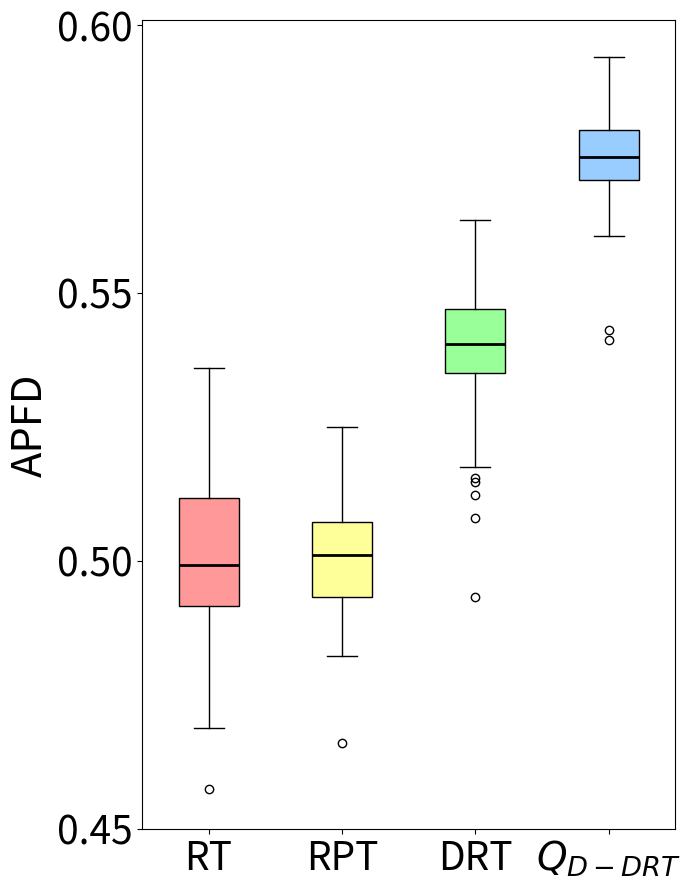

This chart was generated by the following Python code:
import matplotlib.pyplot as plt
import statistics

# 数据部分
data1 = [0.5001905660377358, 0.505371972318339, 0.4769552845528456, 0.5141327272727272, 0.5162940074906366, 0.5116999999999999, 0.49573228346456694, 0.4803416988416988, 0.5029566037735849, 0.5258933823529411, 0.5234007936507936, 0.5164667896678966, 0.5120461538461538, 0.5243315789473684, 0.46884671532846717, 0.5040384615384614, 0.509546875, 0.49589694656488553, 0.5232773851590106, 0.4948198529411764, 0.5314124087591241, 0.5134372693726936, 0.4991705426356589, 0.4877310606060606, 0.48832716049382713, 0.4933538461538462, 0.4972686567164179, 0.5003129770992366, 0.50276171875, 0.4863576512455516, 0.49444531249999996, 0.5026798561151078, 0.4908964285714286, 0.4916867219917012, 0.4574816176470588, 0.4825369003690037, 0.5079597701149425, 0.4959106463878327, 0.4922, 0.5055833333333333, 0.4893266129032258, 0.5100917602996254, 0.4766811594202898, 0.4995456273764259, 0.5165975609756097, 0.5186124497991967, 0.48217669172932326, 0.5006481481481482, 0.4750625, 0.4947129963898917, 0.5210106382978723, 0.4779166666666667, 0.49490659340659343, 0.48494, 0.5041806083650189, 0.5040182186234817, 0.4842551867219917, 0.5361070038910505, 0.5224323308270676, 0.48711627906976745, 0.5122586206896551, 0.5176314878892734, 0.49829704797047975, 0.4971459854014599, 0.5270851851851852, 0.49103225806451617, 0.4932529411764706, 0.5274543859649122, 0.532695652173913, 0.49951052631578946, 0.4959352941176471, 0.4878947368421052, 0.4988319672131148, 0.49473791821561336, 0.49432462686567163, 0.5027352941176471, 0.4751593886462882, 0.5085470085470085, 0.5068111111111111, 0.4983525896414343]  # 第一段数据
data2 = [0.5043676470588234, 0.4953727735368956, 0.4902933673469388, 0.5138921052631578, 0.4967061281337047, 0.4968430079155673, 0.49649232736572885, 0.4918619791666667, 0.5110985401459853, 0.49460025706940874, 0.5144376623376623, 0.4907845528455284, 0.5038349875930521, 0.49735472154963684, 0.4950423340961098, 0.4882838541666667, 0.4862889447236181, 0.493359375, 0.4841876712328767, 0.4946384615384615, 0.5133497409326424, 0.5078727506426735, 0.5201202531645569, 0.497586513994911, 0.5157131147540983, 0.4660890410958904, 0.5058112745098038, 0.5211327683615818, 0.48805080213903745, 0.5123354114713217, 0.5036320754716981, 0.507180904522613, 0.48790983606557375, 0.5039122340425531, 0.5012771883289124, 0.48411658031088084, 0.5107499999999999, 0.5150498721227621, 0.5010271317829457, 0.5075623306233061, 0.482264705882353, 0.5050800524934382, 0.5022388059701492, 0.5055103359173125, 0.5033302387267904, 0.4994390862944162, 0.5194581280788177, 0.49059498680738783, 0.48900000000000005, 0.4998675675675676, 0.4932277227722773, 0.5082486338797814, 0.5039908136482939, 0.5028462532299741, 0.5008073047858941, 0.49249731182795703, 0.4826933174224343, 0.4975716112531969, 0.4963072916666667, 0.5009581280788177, 0.5024299999999999, 0.4894972899728997, 0.499359296482412, 0.507705513784461, 0.5058858267716535, 0.5026194029850746, 0.513124649859944, 0.4949490358126722, 0.5061650246305418, 0.5097398081534772, 0.48773177083333336, 0.49016748166259166, 0.4876911764705882, 0.5133875305623472, 0.5052202970297028, 0.5014199029126213, 0.5115611702127659, 0.4961404199475065, 0.5070259067357512, 0.5250360824742267]  # 第二段数据
data4 = [0.5702126704953338, 0.5888538699786773, 0.5755270961897314, 0.5708000861025957, 0.5770014964459408, 0.5731449548596741, 0.5807894896167586, 0.5661950101384113, 0.5791468655494668, 0.5765414127649031, 0.5699372833158038, 0.5797523276473414, 0.5895810368027733, 0.5852166751816746, 0.5852041271445988, 0.5605914186316197, 0.5860258936110329, 0.5611443340382153, 0.5739308161603123, 0.5727412875587377, 0.5739722709935219, 0.5412499243203972, 0.5682460000916884, 0.5706639256890513, 0.5707168127633685, 0.5794915875853849, 0.5941061853098889, 0.5620349702380952, 0.5771850047784938, 0.5787505827505827, 0.5850150140948646, 0.575813985701863, 0.5843434343434343, 0.574429992466522, 0.5751901545576245, 0.5717073281541046, 0.580550728721489, 0.5735552494643403, 0.5615589023403577, 0.5745605758047881, 0.5845219983710602, 0.5430512555899553, 0.573689824308388, 0.5757301107754279, 0.5729216653839769, 0.5823274266067179, 0.5794861155932568, 0.5884358299433676, 0.5744557185733655, 0.5798132657933653]  # 第三段数据
data3 = [0.546507124588966, 0.5414417422598179, 0.5633646836217931, 0.5261840683986012, 0.5155172413793103, 0.5519895375368691, 0.5576521517697988, 0.5362282330875457, 0.546218487394958, 0.5388499504605335, 0.5536194746957079, 0.5448947720681192, 0.5439900801084765, 0.5636406943729872, 0.5147876849854987, 0.5297525379578583, 0.550652713915755, 0.5282521742321382, 0.5367550941945405, 0.540827517447657, 0.5079677659400693, 0.54700377967781, 0.5175693503207734, 0.5411711854553142, 0.5274497464183912, 0.5435793364965034, 0.5494908978710275, 0.5469676807816402, 0.5260668258626662, 0.5567170868347339, 0.5124170720919947, 0.5471686713901247, 0.5366306867574616, 0.5523236710414503, 0.5383941049421929, 0.5460438004523472, 0.5377558953096657, 0.5400506699495085, 0.5361897390535162, 0.5636767882098843, 0.5393924012558043, 0.5349923685549376, 0.5320689469817778, 0.5423390271141136, 0.4932990437554332, 0.551869656159407, 0.5381039333693567, 0.535250558106612, 0.5358991596638656, 0.5507781587971512]  # 第四段数据

# 计算方差
variance1 = statistics.variance(data1)
variance2 = statistics.variance(data2)
variance3 = statistics.variance(data3)
variance4 = statistics.variance(data4)

# 打印方差值
print("Data1 Variance:", variance1)
print("Data2 Variance:", variance2)
print("Data3 Variance:", variance3)
print("Data4 Variance:", variance4)

# 创建箱线图，设置图形大小为6x9英寸
fig, ax = plt.subplots(figsize=(7,9))

# 绘制箱线图，设置patch_artist=True以允许填充箱体颜色
bp = ax.boxplot([data1, data2, data3, data4], patch_artist=True, medianprops=dict(color='black', linewidth=2))

# 自定义每个箱体的颜色
colors = ['#FF9999', '#FFFF99', '#99FF99', '#99CCFF']
for patch, color in zip(bp['boxes'], colors):
    patch.set_facecolor(color)

# 设置x轴和y轴的标签，增大字体大小
ax.set_xticklabels(['RT', 'RPT', 'DRT', '$Q_{D-DRT}$'], fontsize=28)
ax.tick_params(axis='y', labelsize=28)  # 增大y轴字体大小

# 设置y轴的具体刻度值
ax.set_yticks([0.45,0.5,0.55,0.6])
plt.ylabel('APFD', fontsize=30)
plt.tight_layout()
# 关闭坐标轴的网格线
ax.grid(False)

plt.show()
